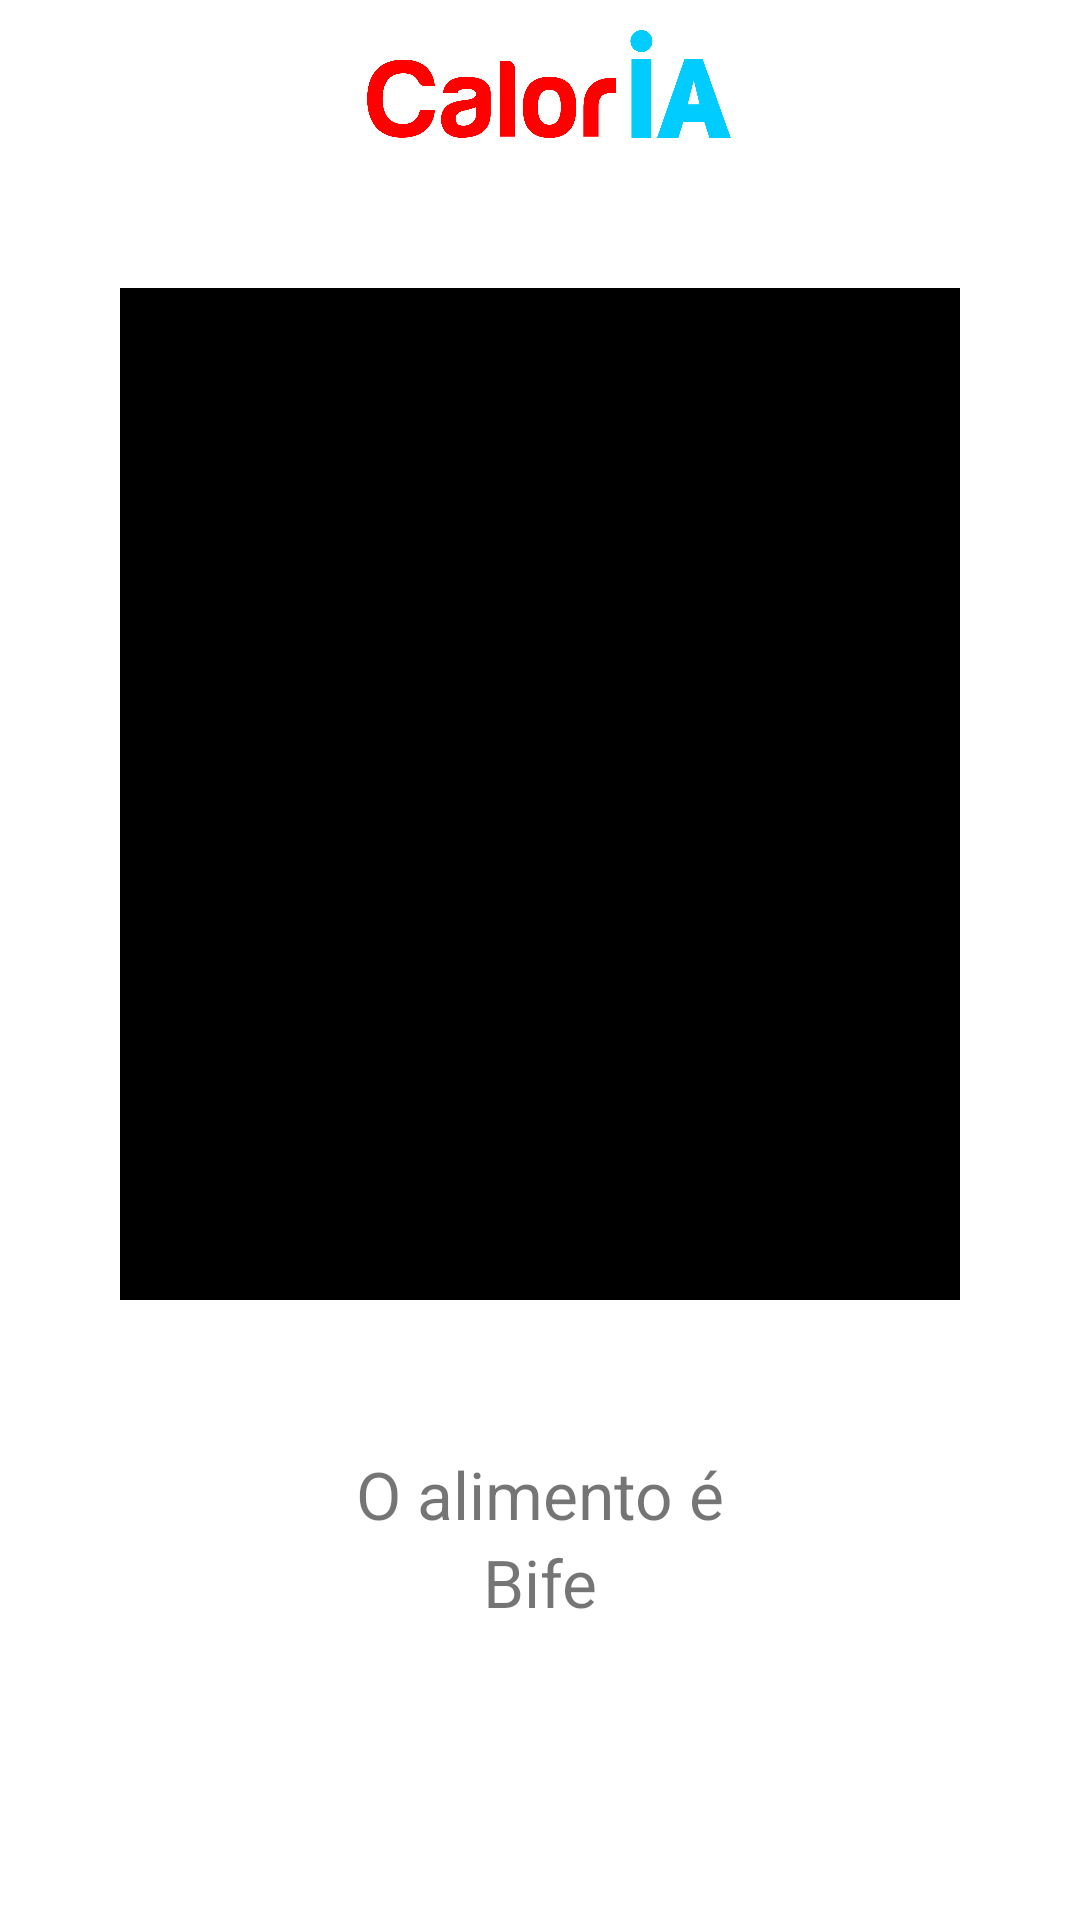

Reconstruct the res/layout file that produces this screen, plus the resources it refers to.
<!-- AndroidManifest.xml: application theme AppTheme -->
<!-- res/layout/food_bakcup.xml -->
<?xml version="1.0" encoding="utf-8"?>
<LinearLayout xmlns:android="http://schemas.android.com/apk/res/android"
    xmlns:tools="http://schemas.android.com/tools"
    android:layout_width="match_parent"
    android:layout_height="match_parent"
    android:background="@android:color/white"
    android:gravity="center"
    android:orientation="vertical"
    tools:context=".view.food.activity.FoodActivity">

    <androidx.appcompat.widget.Toolbar
        android:id="@+id/toolbar"
        android:layout_width="match_parent"
        android:layout_height="?attr/actionBarSize"
        android:layout_alignParentTop="true">

        <ImageView
            android:layout_width="wrap_content"
            android:layout_height="wrap_content"
            android:layout_margin="10dp"
            android:src="@drawable/logo" />
    </androidx.appcompat.widget.Toolbar>

    <FrameLayout xmlns:android="http://schemas.android.com/apk/res/android"
        xmlns:tools="http://schemas.android.com/tools"
        android:id="@+id/container_camera"
        android:layout_width="match_parent"
        android:layout_height="match_parent"
        android:layout_margin="40dp"
        android:layout_weight="1"
        android:background="@android:color/black"
        tools:context=".view.food.activity.FoodActivity" />

    <LinearLayout
        android:id="@+id/view_upload_foto"
        android:layout_width="match_parent"
        android:layout_height="wrap_content"
        android:layout_margin="10dp"
        android:gravity="center"
        android:orientation="vertical">

        <TextView
            android:layout_width="match_parent"
            android:layout_height="wrap_content"
            android:gravity="center"
            android:text="O alimento é"
            android:textSize="22sp"></TextView>

        <TextView
            android:id="@+id/text_food"
            android:layout_width="match_parent"
            android:layout_height="wrap_content"
            android:gravity="center"
            android:text="Bife"
            android:textSize="22sp">

        </TextView>

        <LinearLayout
            android:layout_width="match_parent"
            android:layout_height="wrap_content"
            android:layout_margin="10dp"
            android:gravity="center"
            android:orientation="horizontal">

            <Button
                android:id="@+id/btn_not_food"
                android:layout_width="wrap_content"
                android:layout_height="wrap_content"
                android:layout_margin="10dp"
                android:layout_weight="1"
                android:background="@drawable/button_style"
                android:text="Não"
                android:textColor="@android:color/white"
                android:textStyle="bold"></Button>

            <Button
                android:id="@+id/btn_is_food"
                android:layout_width="wrap_content"
                android:layout_height="wrap_content"
                android:layout_margin="10dp"
                android:layout_weight="1"
                android:background="@drawable/button_style"
                android:text="Sim"
                android:textColor="@android:color/white"
                android:textStyle="bold"></Button>
        </LinearLayout>
    </LinearLayout>


</LinearLayout>
<!-- resources referenced by this layout -->
<resources>
  <!-- drawable logo: png bitmap (drawable, 63530 bytes) -->
  <style name="AppTheme" parent="Theme.MaterialComponents.Light.NoActionBar">
          
          <item name="colorPrimary">@color/colorPrimary</item>
          <item name="colorSecondary">@color/colorPrimaryDark</item>
          <item name="colorAccent">@color/colorLight</item>
          <item name="android:statusBarColor">@color/colorPrimary</item>
      </style>
  <color name="colorPrimary">#00CCFF</color>
  <color name="colorPrimaryDark">#000066</color>
  <color name="colorLight">#FF0000</color>
</resources>
